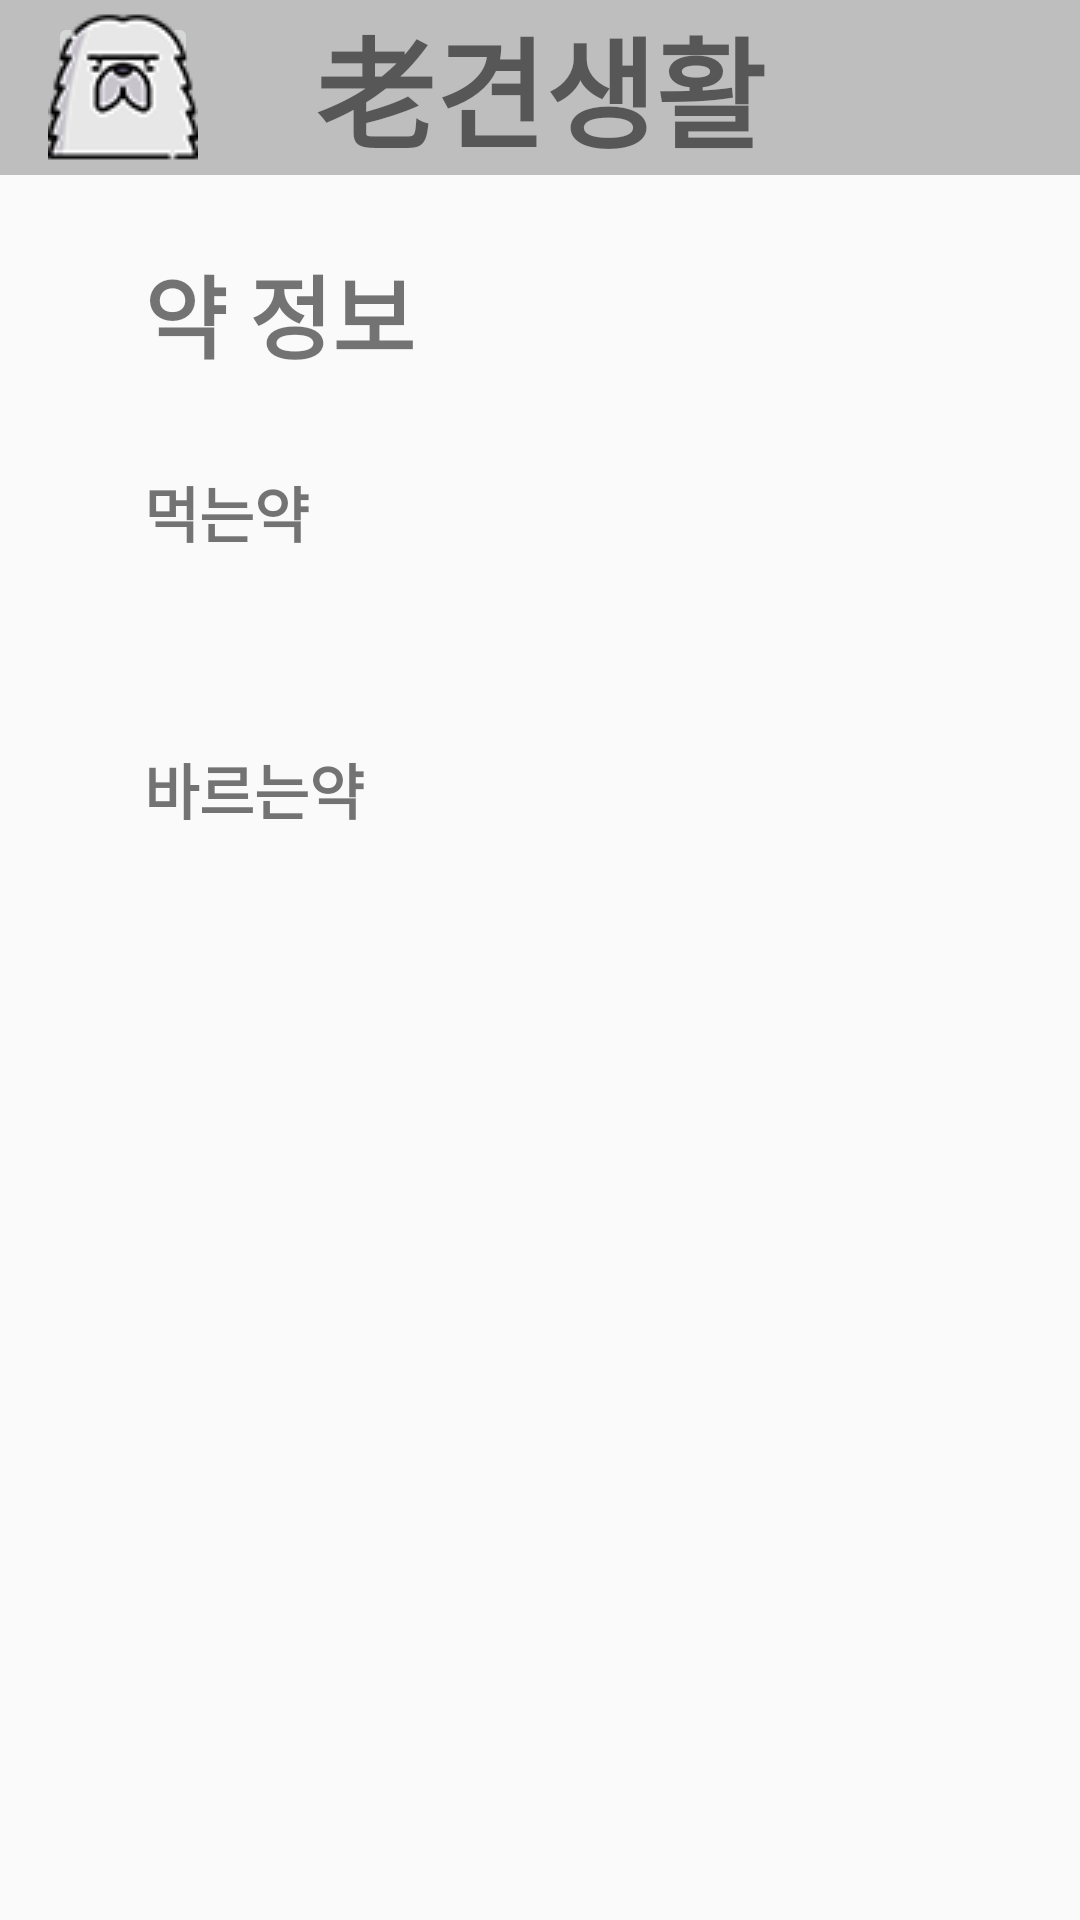

Here is an Android app screen rendered from its layout file. Give the layout XML and the strings, colors and styles it references.
<!-- AndroidManifest.xml: application theme Theme.AppCompat.Light.NoActionBar -->
<!-- res/layout/check_medi.xml -->
<?xml version="1.0" encoding="utf-8"?>

<androidx.constraintlayout.widget.ConstraintLayout
    xmlns:android="http://schemas.android.com/apk/res/android"
    xmlns:app="http://schemas.android.com/apk/res-auto"
    android:layout_width="match_parent"
    android:layout_height="match_parent">

    <androidx.appcompat.widget.Toolbar
        android:id="@+id/action_bar"
        android:layout_width="match_parent"
        android:layout_height="wrap_content"
        app:layout_constraintTop_toTopOf="parent"
        app:layout_constraintLeft_toLeftOf="parent"
        style="@style/mine">
        <ImageButton
            android:id="@+id/logo"
            android:layout_width="50dp"
            android:layout_height="50dp"
            android:src="@drawable/logo"/>
        <TextView
            android:layout_width="wrap_content"
            android:layout_height="wrap_content"
            style="@style/title"/>
    </androidx.appcompat.widget.Toolbar>

    <TextView
        android:layout_marginTop="24dp"
        android:id="@+id/medi"
        app:layout_constraintTop_toBottomOf="@id/action_bar"
        app:layout_constraintLeft_toLeftOf="@+id/guide"
        android:layout_width="wrap_content"
        android:layout_height="wrap_content"
        android:text="약 정보"
        android:textSize="30sp"
        android:textStyle="bold"/>
    <TextView
        android:id="@+id/eat"
        android:layout_marginTop="30dp"
        app:layout_constraintTop_toBottomOf="@id/medi"
        app:layout_constraintLeft_toLeftOf="@+id/guide"
        android:layout_width="wrap_content"
        android:layout_height="wrap_content"
        android:text="먹는약"
        android:textSize="20sp"
        android:textStyle="bold"/>
    <TextView
        android:id="@+id/eat_medi"
        android:layout_margin="14dp"
        app:layout_constraintTop_toBottomOf="@+id/eat"
        app:layout_constraintLeft_toLeftOf="@+id/guide"
        android:layout_width="wrap_content"
        android:layout_height="wrap_content"
        android:textSize="14sp" />
    <TextView
        android:id="@+id/cover"
        android:layout_marginTop="30dp"
        app:layout_constraintTop_toBottomOf="@id/eat_medi"
        app:layout_constraintLeft_toLeftOf="@+id/guide"
        android:layout_width="wrap_content"
        android:layout_height="wrap_content"
        android:text="바르는약"
        android:textSize="20sp"
        android:textStyle="bold"/>
    <TextView
        android:id="@+id/cover_medi"
        android:layout_margin="14dp"
        app:layout_constraintTop_toBottomOf="@+id/cover"
        app:layout_constraintLeft_toLeftOf="@+id/guide"
        android:layout_width="wrap_content"
        android:layout_height="wrap_content"
        android:textSize="14sp" />



    <androidx.constraintlayout.widget.Guideline
        android:id="@+id/guide"
        android:layout_width="wrap_content"
        android:layout_height="wrap_content"
        android:orientation="vertical"
        app:layout_constraintGuide_begin="48dp" />

</androidx.constraintlayout.widget.ConstraintLayout>
<!-- resources referenced by this layout -->
<resources>
  <!-- drawable logo: png bitmap (drawable-v24, 3846 bytes) -->
  <style name="mine">
          <item name="android:background">@color/colorPrimary</item>
    </style>
  <style name="title">
          <item name="android:gravity">center</item>
          <item name="android:textSize">40sp</item>
          <item name="android:textStyle">bold</item>
          <item name="android:layout_gravity">center</item>
          <item name="android:text">@string/app_name</item>
      </style>
  <color name="colorPrimary">#BEBEBE</color>
  <string name="app_name">老견생활</string>
</resources>
